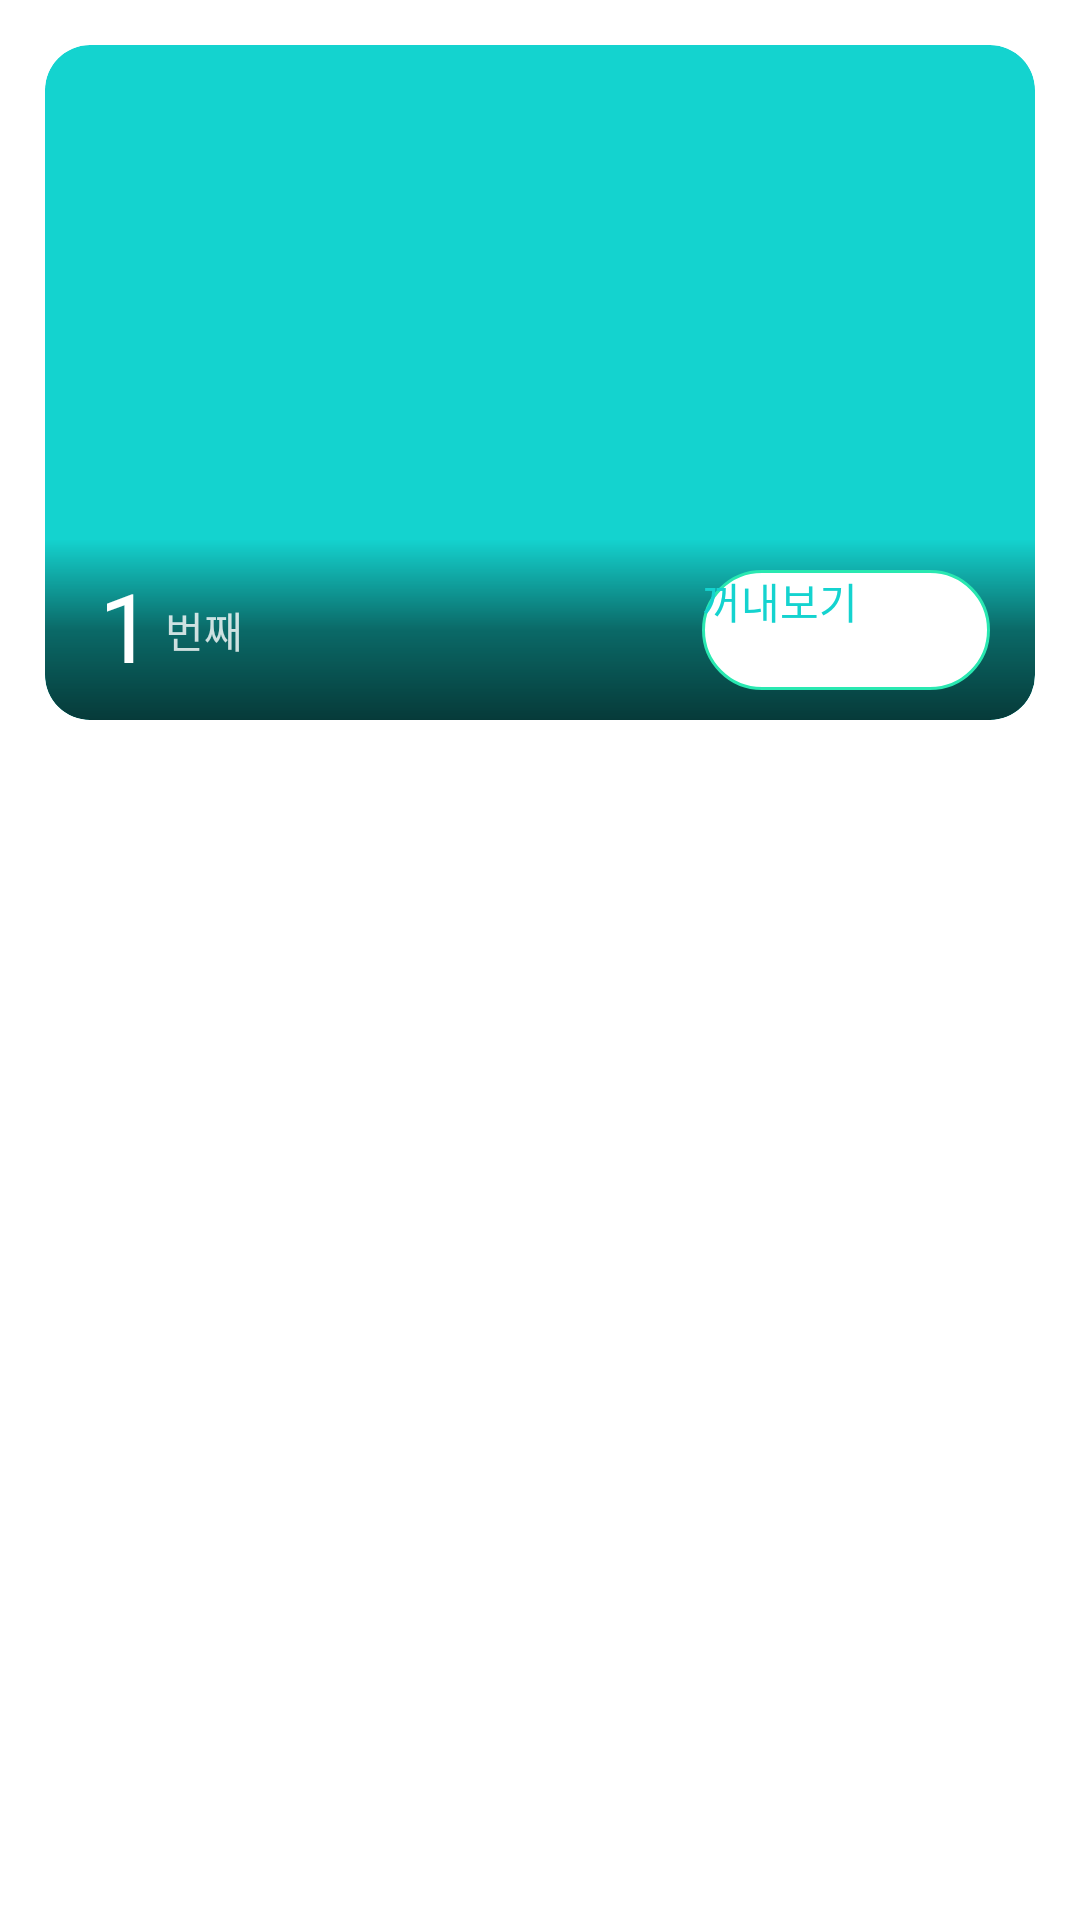

Write the Android layout XML for this screen, with the resource values it uses.
<!-- AndroidManifest.xml: application theme Theme.Lecture -->
<!-- res/layout/view_item_dayselection.xml -->
<?xml version="1.0" encoding="utf-8"?>
<FrameLayout xmlns:android="http://schemas.android.com/apk/res/android"
    xmlns:card_view="http://schemas.android.com/apk/res-auto"
    xmlns:app="http://schemas.android.com/apk/res-auto"
    android:layout_width="match_parent"
    android:layout_height="250dp"
    android:orientation="vertical">

    <androidx.cardview.widget.CardView
        android:id="@+id/cardSelectionFrame"
        android:layout_width="match_parent"
        android:layout_height="225dp"
        android:layout_marginLeft="15dp"
        android:layout_marginRight="15dp"
        android:layout_marginTop="15dp"
        card_view:cardCornerRadius="15dp"
        card_view:cardElevation="5dp"
        card_view:cardBackgroundColor="@color/main_start"
        card_view:cardMaxElevation="0dp">

        <ImageView
            android:id="@+id/daySelectionThumbnail"
            android:layout_width="match_parent"
            android:layout_height="match_parent" />

        <RelativeLayout
            android:layout_width="match_parent"
            android:layout_height="60dp"
            android:layout_gravity="bottom"
            android:orientation="horizontal"
            android:background="@drawable/shape_card_text_back">

            <TextView
                android:id="@+id/dayPrefix"
                android:layout_width="wrap_content"
                android:layout_height="wrap_content"
                android:layout_alignParentStart="true"
                android:layout_alignParentLeft="true"
                android:layout_centerVertical="true"
                android:layout_marginLeft="18dp"
                android:fontFamily="@font/notosans_kr_bold"
                android:includeFontPadding="false"
                android:text="1"
                android:textColor="@color/white"
                android:textSize="32dp" />

            <TextView
                android:layout_width="wrap_content"
                android:layout_height="wrap_content"
                android:layout_centerVertical="true"
                android:layout_marginLeft="4dp"
                android:layout_toEndOf="@+id/dayPrefix"
                android:layout_toRightOf="@+id/dayPrefix"
                android:fontFamily="@font/notosans_kr_bold"
                android:includeFontPadding="false"
                android:text="번째"
                android:textColor="@color/color_white80"
                android:textSize="14dp" />

            <androidx.appcompat.widget.AppCompatButton
                android:id="@+id/enterButton"
                android:layout_width="96dp"
                android:layout_height="40dp"
                android:layout_alignParentEnd="true"
                android:layout_alignParentRight="true"
                android:layout_centerVertical="true"
                android:layout_marginRight="15dp"
                android:background="@drawable/shape_material_rect05"
                android:rotationX="0"
                android:text="꺼내보기"
                android:textColor="@color/main_start"
                android:textSize="14dp" />

        </RelativeLayout>

    </androidx.cardview.widget.CardView>

</FrameLayout>
<!-- resources referenced by this layout -->
<resources>
  <color name="color_white80">#CCffffff</color>
  <color name="main_start">#14d3cf</color>
  <color name="white">#FFFFFFFF</color>
  <!-- drawable shape_card_text_back (drawable) -->
  <?xml version="1.0" encoding="utf-8"?>
  <shape xmlns:android="http://schemas.android.com/apk/res/android">
  
      <gradient
          android:angle="270"
          android:startColor="@color/color_transparent"
          android:centerColor="@color/color_black50"
          android:endColor="@color/color_black80"/>
  
      <corners
          android:bottomLeftRadius="15dp"
          android:bottomRightRadius="15dp"/>
  
  </shape>
  <!-- drawable shape_material_rect05 (drawable) -->
  <?xml version="1.0" encoding="utf-8"?>
  <shape xmlns:android="http://schemas.android.com/apk/res/android">
  
      <stroke
          android:width="1dp"
          android:color="@color/main_end" />
  
      <corners
          android:radius="25dp"/>
  
      <solid
          android:color="@color/color_white"/>
  
  </shape>
  <color name="color_transparent">#01000000</color>
  <color name="color_black50">#80000000</color>
  <color name="color_black80">#b9000000</color>
  <color name="main_end">#29e8b1</color>
  <color name="color_white">#FFffffff</color>
</resources>
